Run: headless pygame with SDL's dummy video driver; simulated clock (each Clock.tick advances the game by its frame time, no real sleeping); random seed 0; keys injected as events and as key.get_pressed() state; no mouse input.
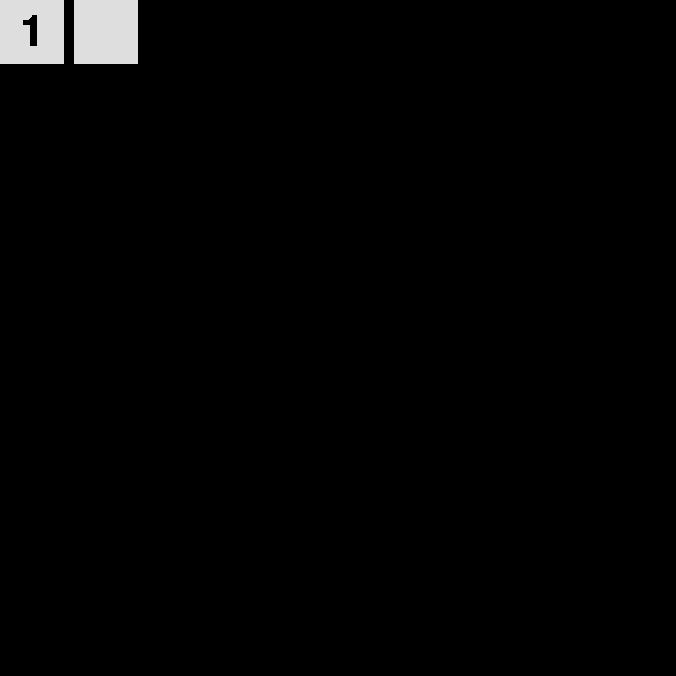
Frame 1 of 4 · flips 1–60 · no input
Frame 2 of 4 · flips 61–180 · tapped SPACE, RETURN · held RIGHT (→), D · screen unchanged from frame 1, image omitted
Frame 3 of 4 · flips 181–300 · held DOWN (↓), S · screen unchanged from frame 2, image omitted
Frame 4 of 4 · flips 301–420 · held LEFT (←), A, UP (↑), W · screen unchanged from frame 3, image omitted

The pygame program that drew these frames:

import pygame
board = [
  '000000000',
  '000000000',
  '000000000',
  '000000000',
  '000000000',
  '000000000',
  '000000000',
  '000000000',
  '000000000'
]
def pBoard(sBoard):
  for line in range(len(sBoard)):
    print(sBoard[line][:3]+'|'+sBoard[line][3:6]+'|'+sBoard[line][6:])
    if line in [2, 5]:
      print('---┼---┼---')
pBoard(board)
pygame.init()
screen = pygame.display.set_mode((676, 676))
numFont = pygame.font.SysFont('arial', 64)
class Number(pygame.sprite.Sprite):
  def __init__(self, pos, num):
    super().__init__()
    self.image = pygame.Surface((64, 64))
    self.image.fill((222, 222, 222))
    self.rect = self.image.get_rect()
    self.rect.topleft = pos
    self.num = numFont.render(str(num), False, (0, 0, 0))
    self.numRect = self.num.get_rect()
    self.numRect.center = (pos[0]+32, pos[1]+32)
    self.image.blit(self.num, self.numRect.topleft)
screenBoard = pygame.sprite.Group()
screenBoard.add(Number((0, 0), 1))
screenBoard.add(Number((74, 0), 1))
while True:
  if any(list(map(lambda x:x.type==pygame.QUIT, pygame.event.get()))): break
  screen.fill((0, 0, 0))
  screenBoard.draw(screen)
  pygame.display.flip()
